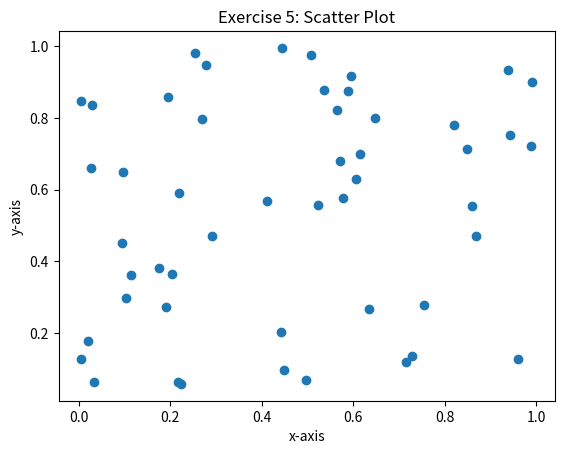

Generate this figure with matplotlib:
# -----Exercise 5: Scatter Plot-----
import matplotlib.pyplot as plt
import numpy as np

x = np.random.rand(50)  # 50 random x-values between 0 and 1
y = np.random.rand(50)  # 50 random y-values between 0 and 1

plt.scatter(x, y)
plt.xlabel("x-axis")
plt.ylabel("y-axis")
plt.title("Exercise 5: Scatter Plot")
plt.show()
